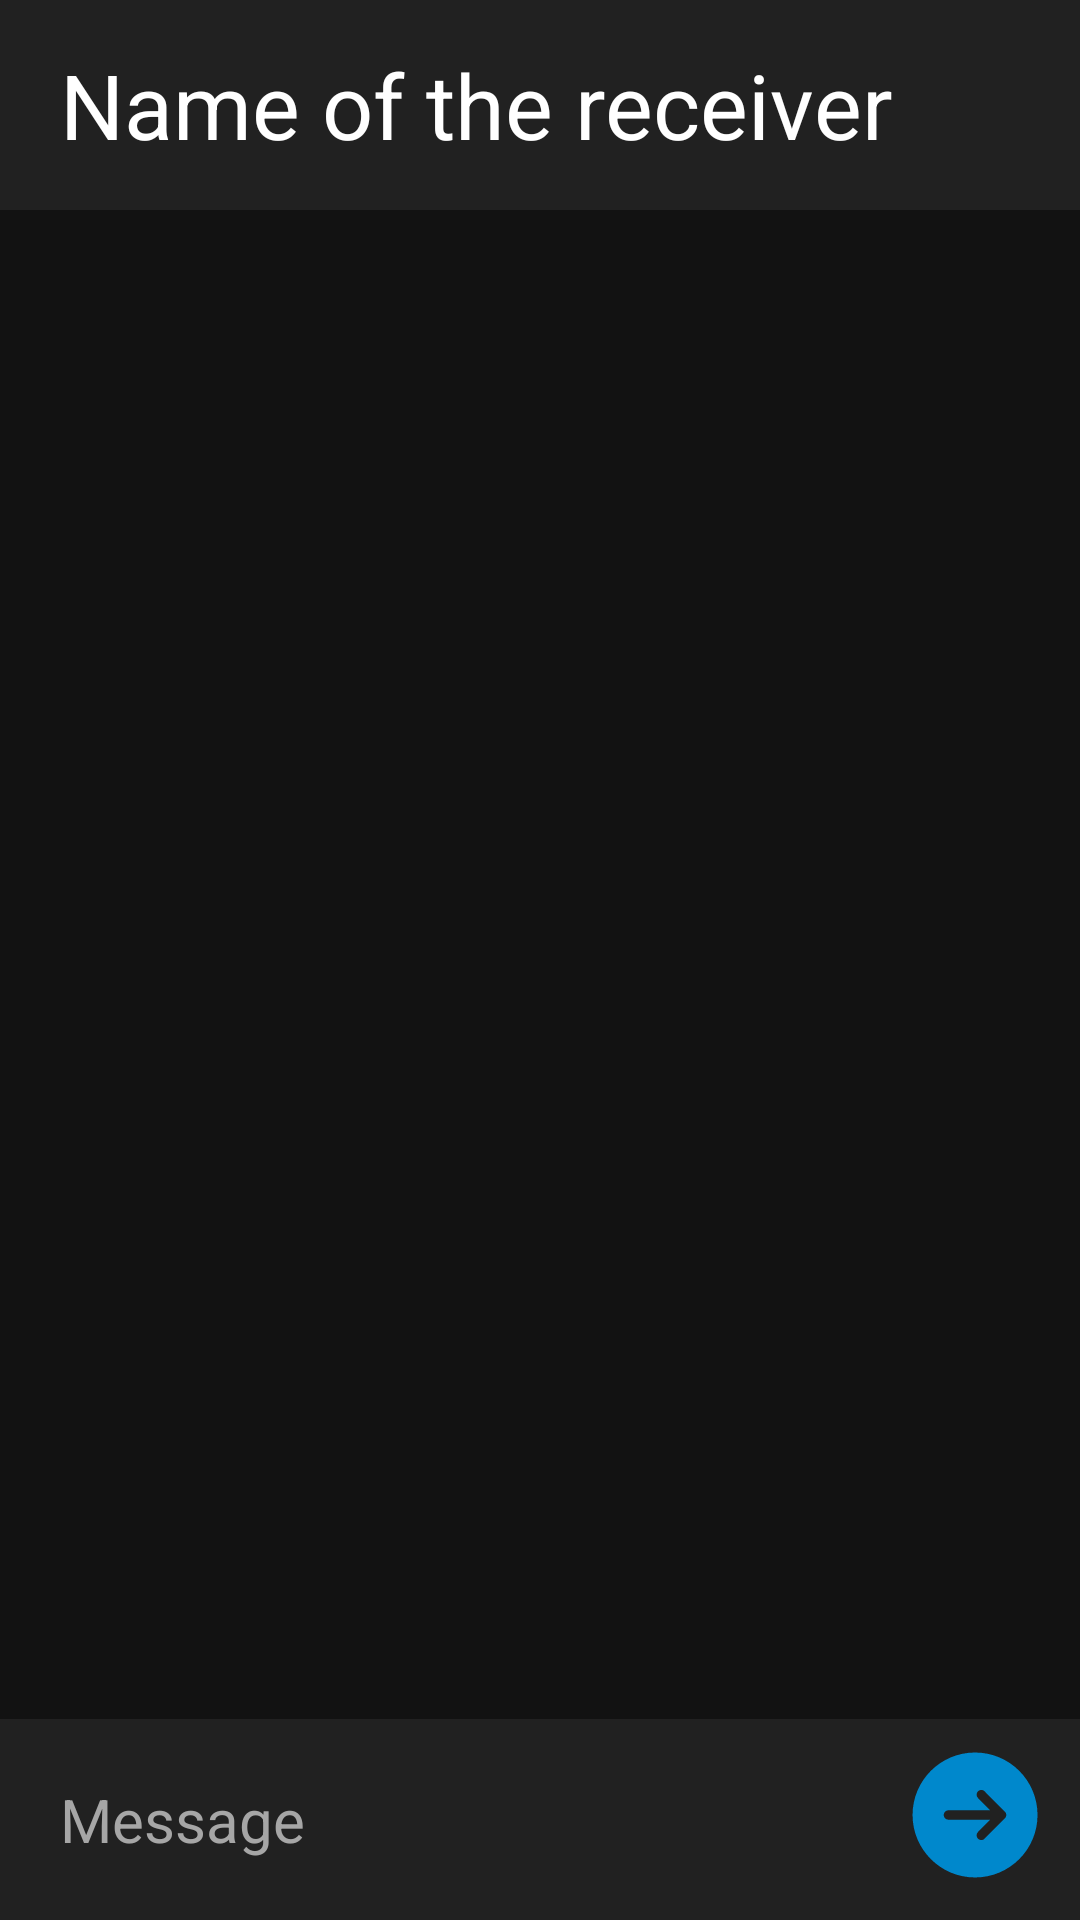

Write the Android layout XML for this screen, with the resource values it uses.
<!-- AndroidManifest.xml: application theme Theme.ChatApp -->
<!-- res/layout/activity_chat.xml -->
<?xml version="1.0" encoding="utf-8"?>
<RelativeLayout xmlns:android="http://schemas.android.com/apk/res/android"
    xmlns:app="http://schemas.android.com/apk/res-auto"
    xmlns:tools="http://schemas.android.com/tools"
    android:layout_width="match_parent"
    android:layout_height="match_parent"
    android:background="#121212"
    tools:context=".ui.ChatActivity">

    <RelativeLayout
        android:id="@+id/rl_receiver_profile"
        android:layout_width="match_parent"
        android:layout_height="70dp"
        android:background="#BA272727">

        <TextView
            android:id="@+id/receiver_name"
            android:layout_width="match_parent"
            android:layout_height="wrap_content"
            android:layout_centerVertical="true"
            android:layout_marginHorizontal="20dp"
            android:maxLines="1"
            android:text="Name of the receiver"
            android:textColor="@color/white"
            android:textSize="30sp" />

    </RelativeLayout>

    <androidx.recyclerview.widget.RecyclerView
        android:id="@+id/rcv_chats"
        android:layout_width="match_parent"
        tools:listitem="@layout/sent_message_layout"
        android:layout_height="match_parent"
        android:layout_above="@id/rl_to_send_message"
        android:layout_below="@id/rl_receiver_profile" />

    <androidx.constraintlayout.widget.ConstraintLayout
        android:id="@+id/rl_to_send_message"
        android:layout_width="match_parent"
        android:layout_height="wrap_content"
        android:layout_alignParentBottom="true"
        android:background="#BA272727">

        <EditText
            android:id="@+id/et_chat_message"
            android:layout_width="0dp"
            android:layout_height="wrap_content"
            android:background="@null"
            android:hint="Message"
            android:inputType="text"
            android:maxLines="3"
            android:paddingStart="20dp"
            android:paddingTop="20dp"
            android:paddingBottom="20dp"
            android:textColor="@color/white"
            android:textColorHint="#a6a6a6"
            android:textSize="20sp"
            app:layout_constraintBottom_toBottomOf="parent"
            app:layout_constraintEnd_toStartOf="@id/send_btn"
            app:layout_constraintStart_toStartOf="parent" />

        <ImageView
            android:id="@+id/send_btn"
            android:layout_width="50dp"
            android:layout_height="50dp"
            android:layout_margin="10dp"
            android:src="@drawable/ic_send"
            app:layout_constraintBottom_toBottomOf="parent"
            app:layout_constraintEnd_toEndOf="parent" />

    </androidx.constraintlayout.widget.ConstraintLayout>

</RelativeLayout>
<!-- res/layout/sent_message_layout.xml (included above) -->
<?xml version="1.0" encoding="utf-8"?>
<androidx.constraintlayout.widget.ConstraintLayout xmlns:android="http://schemas.android.com/apk/res/android"
    xmlns:app="http://schemas.android.com/apk/res-auto"
    android:layout_width="match_parent"
    android:layout_height="wrap_content"
    android:background="@android:color/transparent">

    <androidx.constraintlayout.widget.Guideline
        android:id="@+id/guideline"
        android:layout_width="wrap_content"
        android:layout_height="wrap_content"
        android:orientation="vertical"
        app:layout_constraintGuide_begin="20dp"
        app:layout_constraintGuide_percent="0.2" />

    <RelativeLayout
        android:layout_width="0dp"
        android:layout_height="wrap_content"
        android:layout_margin="10dp"
        android:layout_alignParentEnd="true"
        android:background="@drawable/sent_message_background"
        app:layout_constraintEnd_toEndOf="parent"
        app:layout_constraintStart_toEndOf="@id/guideline"
        app:layout_constraintTop_toTopOf="parent">

        <TextView
            android:id="@+id/sent_message"
            android:layout_width="wrap_content"
            android:layout_height="wrap_content"
            android:layout_margin="10dp"
            android:text="This is sent message"
            android:textColor="@color/white"
            android:textSize="15sp" />

    </RelativeLayout>

</androidx.constraintlayout.widget.ConstraintLayout>
<!-- resources referenced by this layout -->
<resources>
  <color name="white">#FFFFFFFF</color>
  <!-- drawable ic_send (drawable) -->
  <vector xmlns:android="http://schemas.android.com/apk/res/android"
      android:width="24dp"
      android:height="24dp"
      android:viewportWidth="24"
      android:viewportHeight="24">
      <path
          android:fillColor="#0088cc"
          android:fillType="nonZero"
          android:pathData="m12.007,2c-5.518,0 -9.998,4.48 -9.998,9.998 0,5.517 4.48,9.997 9.998,9.997s9.998,-4.48 9.998,-9.997c0,-5.518 -4.48,-9.998 -9.998,-9.998zM13.53,8.21s1.502,1.505 3.255,3.259c0.147,0.147 0.22,0.339 0.22,0.531s-0.073,0.383 -0.22,0.53c-1.753,1.754 -3.254,3.258 -3.254,3.258 -0.145,0.145 -0.335,0.217 -0.526,0.217 -0.192,-0.001 -0.384,-0.074 -0.531,-0.221 -0.292,-0.293 -0.294,-0.766 -0.003,-1.057l1.977,-1.977h-6.693c-0.414,0 -0.75,-0.336 -0.75,-0.75s0.336,-0.75 0.75,-0.75h6.693l-1.978,-1.979c-0.29,-0.289 -0.287,-0.762 0.006,-1.054 0.147,-0.147 0.339,-0.221 0.53,-0.222 0.19,0 0.38,0.071 0.524,0.215z"
          android:strokeLineJoin="round" />
  </vector>
  <!-- drawable sent_message_background (drawable) -->
  <?xml version="1.0" encoding="utf-8"?>
  <shape xmlns:android="http://schemas.android.com/apk/res/android"
      android:shape="rectangle">
  
      <solid android:color="#F20085CC" />
  
      <corners
          android:bottomLeftRadius="10dp"
          android:topLeftRadius="10dp"
          android:topRightRadius="10dp" />
  
  </shape>
  <style name="Theme.ChatApp" parent="Theme.AppCompat.DayNight">
          
          <item name="colorPrimary">@color/purple_200</item>
          <item name="colorPrimaryVariant">@color/purple_700</item>
          <item name="colorOnPrimary">@color/black</item>
          
          <item name="colorSecondary">@color/teal_200</item>
          <item name="colorSecondaryVariant">@color/teal_200</item>
          <item name="colorOnSecondary">@color/black</item>
          
          <item name="android:statusBarColor" tools:targetApi="l">?attr/colorPrimaryVariant</item>
          
      </style>
  <color name="purple_200">#FFBB86FC</color>
  <color name="purple_700">#FF3700B3</color>
  <color name="black">#FF000000</color>
  <color name="teal_200">#FF03DAC5</color>
</resources>
